Run: headless pygame with SDL's dummy video driver; simulated clock (each Clock.tick advances the game by its frame time, no real sleeping); random seed 0; keys injected as events and as key.get_pressed() state; no mouse input.
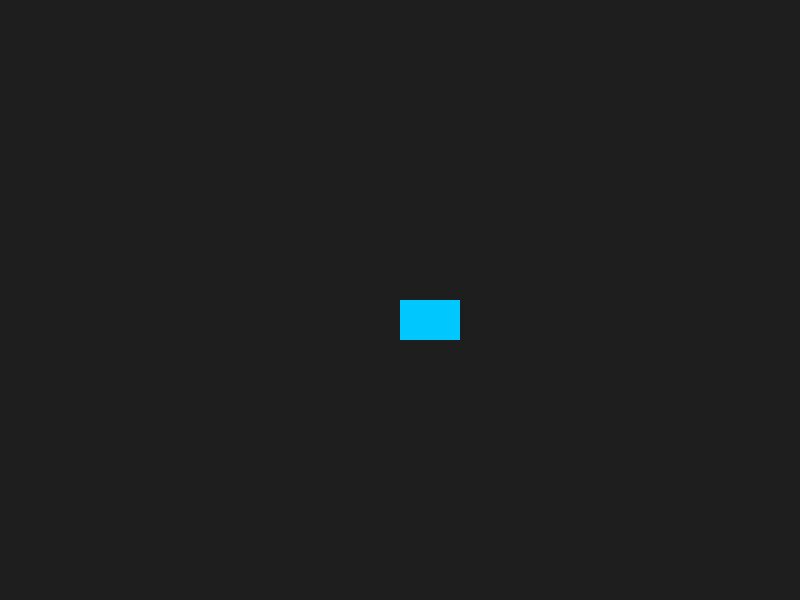
Frame 1 of 4 · flips 1–60 · no input
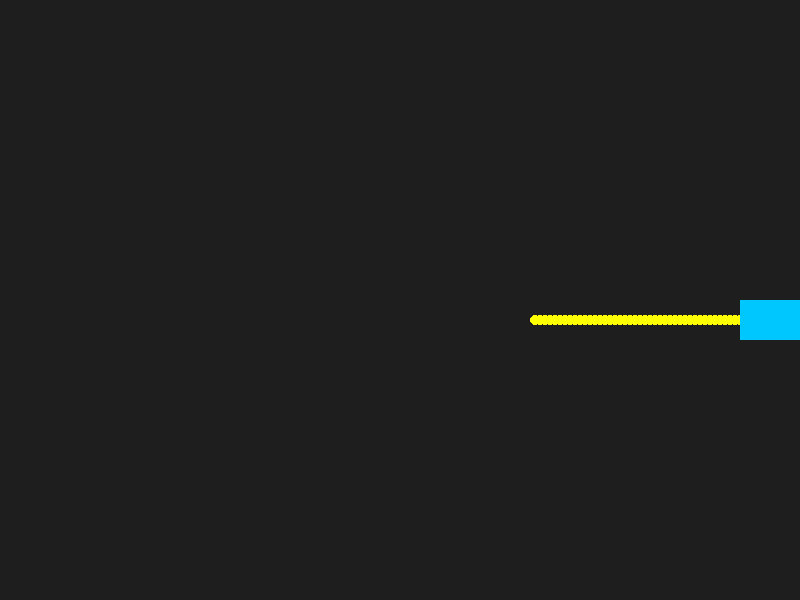
Frame 2 of 4 · flips 61–180 · tapped SPACE, RETURN · held RIGHT (→), D
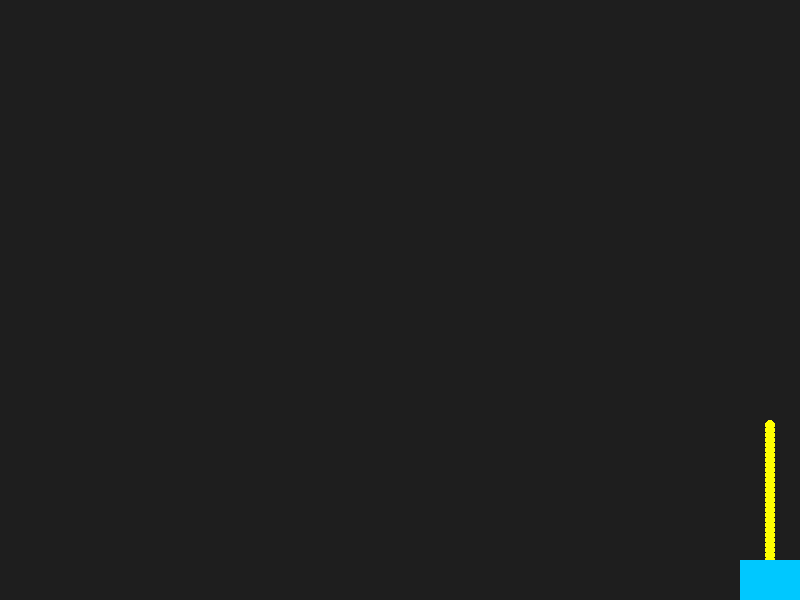
Frame 3 of 4 · flips 181–300 · held DOWN (↓), S
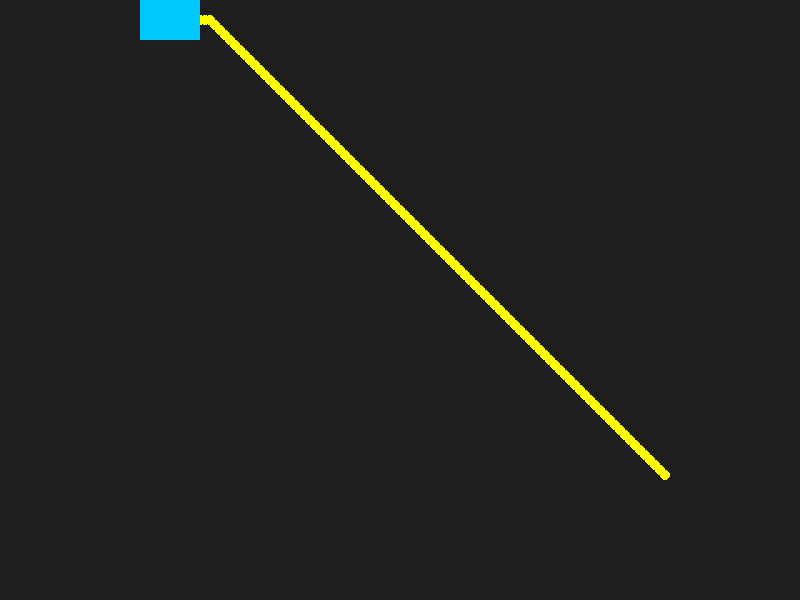
Frame 4 of 4 · flips 301–420 · held LEFT (←), A, UP (↑), W

The pygame program that drew these frames:

import pygame
import sys

# Inicializar Pygame
pygame.init()

# Configuración de la ventana
ANCHO, ALTO = 800, 600
ventana = pygame.display.set_mode((ANCHO, ALTO))
pygame.display.set_caption("Movimiento con rastro de círculos")

# Colores
FONDO = (30, 30, 30)
RECT_COLOR = (0, 200, 255)
CIRCULO_COLOR = (255, 255, 0)

# Configuración del rectángulo
rect_x = 400
rect_y = 300
rect_ancho = 60
rect_alto = 40
velocidad = 5

# Lista para almacenar las posiciones del rastro
rastro = []
max_rastro = 100  # número máximo de círculos que se mostrarán

# Reloj para controlar FPS
clock = pygame.time.Clock()

# Bucle principal
while True:
    for evento in pygame.event.get():
        if evento.type == pygame.QUIT:
            pygame.quit()
            sys.exit()

    # Movimiento con teclas
    teclas = pygame.key.get_pressed()
    if teclas[pygame.K_LEFT]:
        rect_x -= velocidad
    if teclas[pygame.K_RIGHT]:
        rect_x += velocidad
    if teclas[pygame.K_UP]:
        rect_y -= velocidad
    if teclas[pygame.K_DOWN]:
        rect_y += velocidad

    # Evitar que se salga de la ventana
    if rect_x < 0:
        rect_x = 0
    if rect_x + rect_ancho > ANCHO:
        rect_x = ANCHO - rect_ancho
    if rect_y < 0:
        rect_y = 0
    if rect_y + rect_alto > ALTO:
        rect_y = ALTO - rect_alto

    # Agregar la posición actual del centro del rectángulo a la lista del rastro
    centro_x = rect_x + rect_ancho // 2
    centro_y = rect_y + rect_alto // 2
    rastro.append((centro_x, centro_y))

    # Limitar el tamaño del rastro
    if len(rastro) > max_rastro:
        rastro.pop(0)

    # Dibujar el fondo
    ventana.fill(FONDO)

    # Dibujar los círculos del rastro
    for pos in rastro:
        pygame.draw.circle(ventana, CIRCULO_COLOR, pos, 5)

    # Dibujar el rectángulo
    pygame.draw.rect(ventana, RECT_COLOR, (rect_x, rect_y, rect_ancho, rect_alto))

    # Actualizar pantalla
    pygame.display.flip()
    clock.tick(60)
